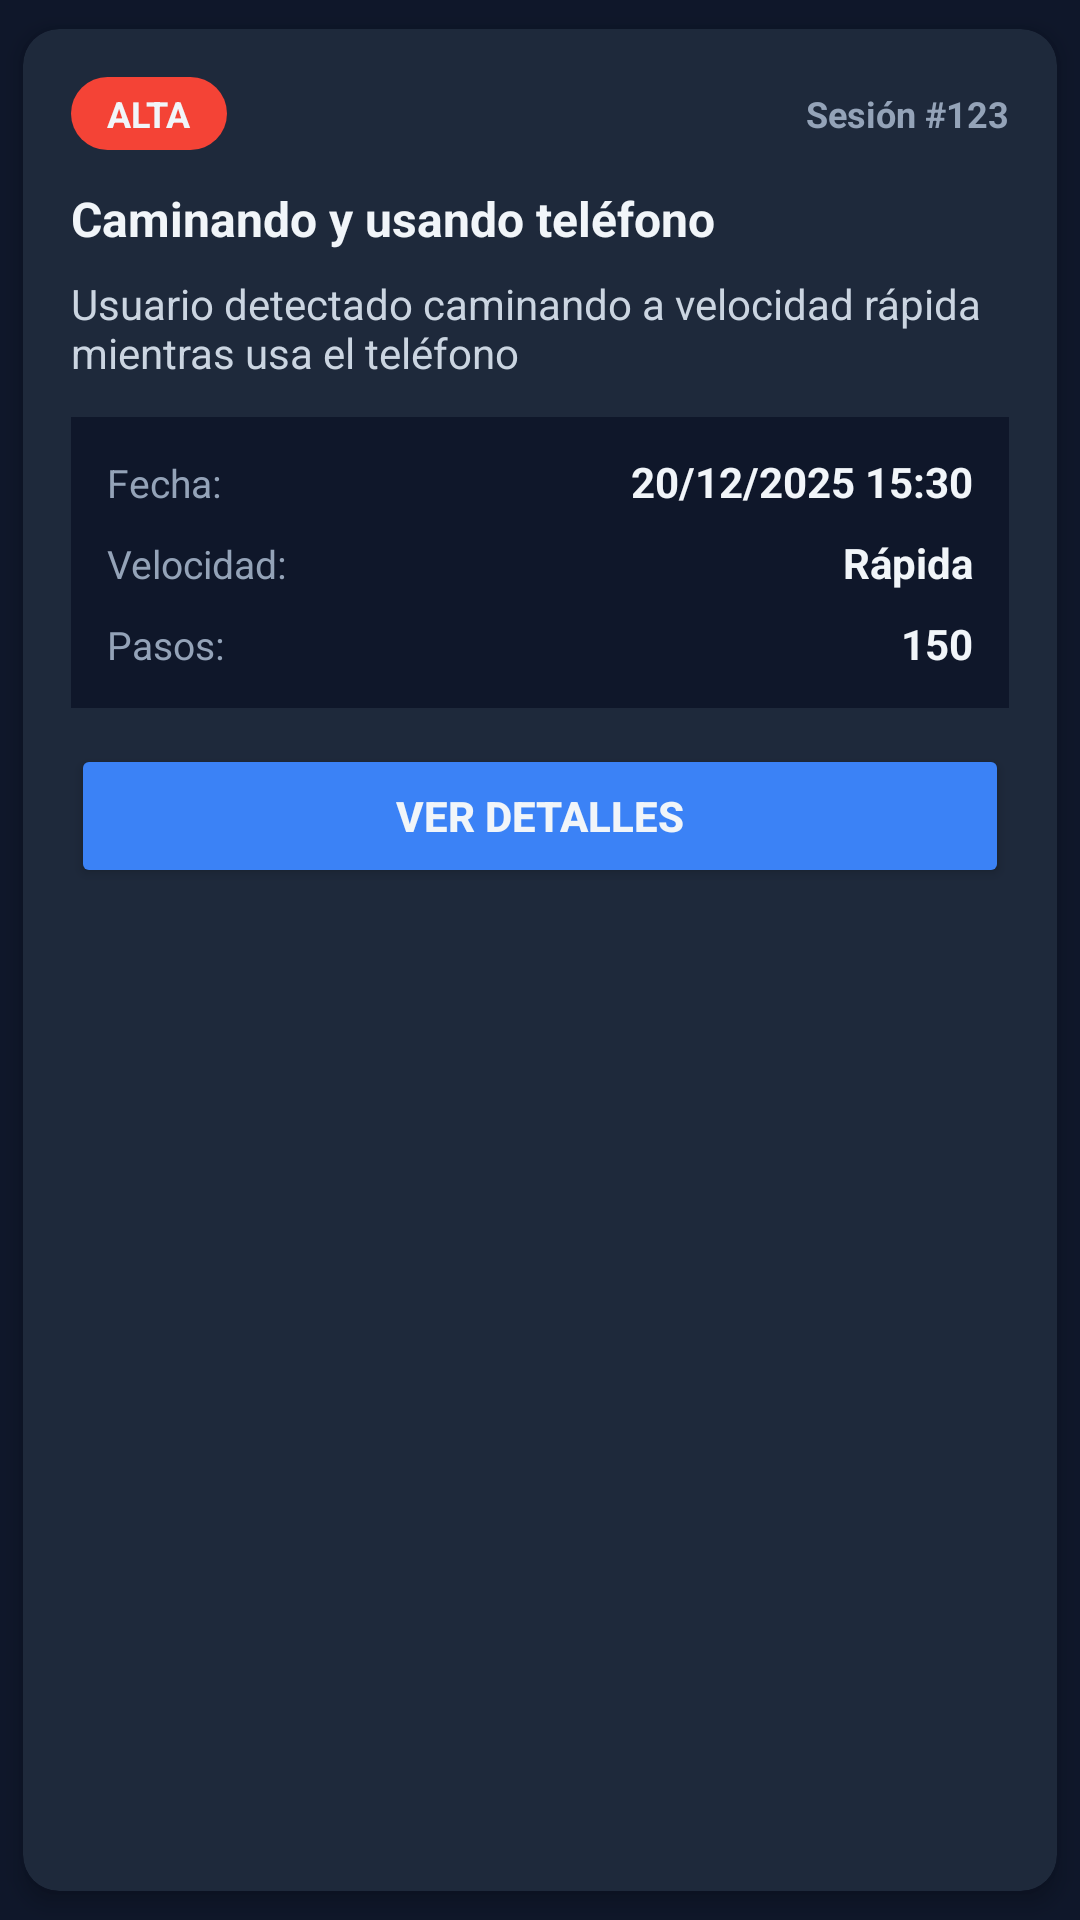

This screen was rendered from an Android layout file. Write that file and the resources it references.
<!-- AndroidManifest.xml: application theme Theme.SensorProjectV1 -->
<!-- res/layout/alert_item.xml -->
<?xml version="1.0" encoding="utf-8"?>
<androidx.cardview.widget.CardView xmlns:android="http://schemas.android.com/apk/res/android"
    xmlns:app="http://schemas.android.com/apk/res-auto"
    android:layout_width="match_parent"
    android:layout_height="wrap_content"
    android:layout_marginBottom="12dp"
    app:cardBackgroundColor="@color/background_secondary"
    app:cardCornerRadius="12dp"
    app:cardElevation="4dp"
    app:strokeColor="@color/border"
    app:strokeWidth="1dp"
    app:cardUseCompatPadding="true">

    <LinearLayout
        android:layout_width="match_parent"
        android:layout_height="wrap_content"
        android:orientation="vertical"
        android:padding="16dp">

        
        <LinearLayout
            android:layout_width="match_parent"
            android:layout_height="wrap_content"
            android:orientation="horizontal"
            android:gravity="center_vertical"
            android:layout_marginBottom="12dp">

            
            <TextView
                android:id="@+id/tvSeveridadBadge"
                android:layout_width="wrap_content"
                android:layout_height="wrap_content"
                android:paddingStart="12dp"
                android:paddingEnd="12dp"
                android:paddingTop="4dp"
                android:paddingBottom="4dp"
                android:text="ALTA"
                android:textSize="12sp"
                android:textStyle="bold"
                android:textColor="@color/text_primary"
                android:background="@drawable/badge_background"
                android:layout_marginEnd="8dp"/>

            <View
                android:layout_width="0dp"
                android:layout_height="1dp"
                android:layout_weight="1"/>

            
            <TextView
                android:id="@+id/tvSessionId"
                android:layout_width="wrap_content"
                android:layout_height="wrap_content"
                android:text="Sesión #123"
                android:textSize="12sp"
                android:textColor="@color/text_tertiary"
                android:textStyle="bold"/>

        </LinearLayout>

        
        <TextView
            android:id="@+id/tvTipoAlerta"
            android:layout_width="match_parent"
            android:layout_height="wrap_content"
            android:text="Caminando y usando teléfono"
            android:textSize="16sp"
            android:textStyle="bold"
            android:textColor="@color/text_primary"
            android:layout_marginBottom="8dp"/>

        
        <TextView
            android:id="@+id/tvDescripcion"
            android:layout_width="match_parent"
            android:layout_height="wrap_content"
            android:text="Usuario detectado caminando a velocidad rápida mientras usa el teléfono"
            android:textSize="14sp"
            android:textColor="@color/text_secondary"
            android:layout_marginBottom="12dp"/>

        
        <LinearLayout
            android:layout_width="match_parent"
            android:layout_height="wrap_content"
            android:orientation="vertical"
            android:padding="12dp"
            android:background="@color/background_primary"
            android:layout_marginBottom="12dp">

            
            <LinearLayout
                android:layout_width="match_parent"
                android:layout_height="wrap_content"
                android:orientation="horizontal"
                android:layout_marginBottom="8dp">

                <TextView
                    android:layout_width="0dp"
                    android:layout_height="wrap_content"
                    android:layout_weight="1"
                    android:text="Fecha:"
                    android:textSize="13sp"
                    android:textColor="@color/text_tertiary"/>

                <TextView
                    android:id="@+id/tvFecha"
                    android:layout_width="wrap_content"
                    android:layout_height="wrap_content"
                    android:text="20/12/2025 15:30"
                    android:textSize="14sp"
                    android:textStyle="bold"
                    android:textColor="@color/text_primary"/>

            </LinearLayout>

            
            <LinearLayout
                android:id="@+id/layoutVelocidad"
                android:layout_width="match_parent"
                android:layout_height="wrap_content"
                android:orientation="horizontal"
                android:layout_marginBottom="8dp">

                <TextView
                    android:layout_width="0dp"
                    android:layout_height="wrap_content"
                    android:layout_weight="1"
                    android:text="Velocidad:"
                    android:textSize="13sp"
                    android:textColor="@color/text_tertiary"/>

                <TextView
                    android:id="@+id/tvVelocidad"
                    android:layout_width="wrap_content"
                    android:layout_height="wrap_content"
                    android:text="Rápida"
                    android:textSize="14sp"
                    android:textStyle="bold"
                    android:textColor="@color/text_primary"/>

            </LinearLayout>

            
            <LinearLayout
                android:id="@+id/layoutPasos"
                android:layout_width="match_parent"
                android:layout_height="wrap_content"
                android:orientation="horizontal">

                <TextView
                    android:layout_width="0dp"
                    android:layout_height="wrap_content"
                    android:layout_weight="1"
                    android:text="Pasos:"
                    android:textSize="13sp"
                    android:textColor="@color/text_tertiary"/>

                <TextView
                    android:id="@+id/tvPasos"
                    android:layout_width="wrap_content"
                    android:layout_height="wrap_content"
                    android:text="150"
                    android:textSize="14sp"
                    android:textStyle="bold"
                    android:textColor="@color/text_primary"/>

            </LinearLayout>

        </LinearLayout>

        
        <Button
            android:id="@+id/btnVerDetalles"
            android:layout_width="match_parent"
            android:layout_height="wrap_content"
            android:text="Ver Detalles"
            android:backgroundTint="@color/accent_primary_dark"
            android:textColor="@color/text_primary"
            android:padding="12dp"
            android:textSize="14sp"
            android:textStyle="bold"/>

    </LinearLayout>

</androidx.cardview.widget.CardView>
<!-- resources referenced by this layout -->
<resources>
  <color name="accent_primary_dark">#3b82f6</color>
  <color name="background_primary">#0f172a</color>
  <color name="background_secondary">#1e293b</color>
  <color name="border">#334155</color>
  <color name="text_primary">#f1f5f9</color>
  <color name="text_secondary">#cbd5e1</color>
  <color name="text_tertiary">#94a3b8</color>
  <!-- drawable badge_background (drawable) -->
  <?xml version="1.0" encoding="utf-8"?>
  <shape xmlns:android="http://schemas.android.com/apk/res/android"
      android:shape="rectangle">
      <corners android:radius="20dp"/>
      <solid android:color="#f44336"/>
  </shape>
  <style name="Theme.SensorProjectV1" parent="Base.Theme.SensorProjectV1" />
  <style name="Base.Theme.SensorProjectV1" parent="Theme.Material3.DayNight.NoActionBar">
          
          <item name="colorPrimary">@color/accent_primary_dark</item>
          <item name="colorPrimaryVariant">@color/accent_secondary</item>
          <item name="colorOnPrimary">@color/text_primary</item>
  
          
          <item name="colorSecondary">@color/accent_primary</item>
          <item name="colorSecondaryVariant">@color/accent_primary_light</item>
          <item name="colorOnSecondary">@color/background_primary</item>
  
          
          <item name="android:colorBackground">@color/background_primary</item>
          <item name="colorSurface">@color/background_secondary</item>
          <item name="colorOnBackground">@color/text_primary</item>
          <item name="colorOnSurface">@color/text_primary</item>
  
          
          <item name="colorError">@color/error</item>
          <item name="colorOnError">@color/white</item>
  
          
          <item name="android:statusBarColor">@color/background_primary</item>
          <item name="android:navigationBarColor">@color/background_primary</item>
          <item name="android:windowLightStatusBar">false</item>
          <item name="android:windowLightNavigationBar">false</item>
  
          
          <item name="android:textColorPrimary">@color/text_primary</item>
          <item name="android:textColorSecondary">@color/text_secondary</item>
          <item name="android:textColorTertiary">@color/text_tertiary</item>
          <item name="android:textColorHint">@color/text_tertiary</item>
  
          
          <item name="android:windowBackground">@color/background_primary</item>
  
          
          <item name="elevationOverlayEnabled">false</item>
          <item name="elevationOverlayColor">@color/background_secondary</item>
      </style>
  <color name="accent_secondary">#1d4ed8</color>
  <color name="accent_primary">#60a5fa</color>
  <color name="accent_primary_light">#93c5fd</color>
  <color name="error">#ef4444</color>
  <color name="white">#FFFFFFFF</color>
</resources>
